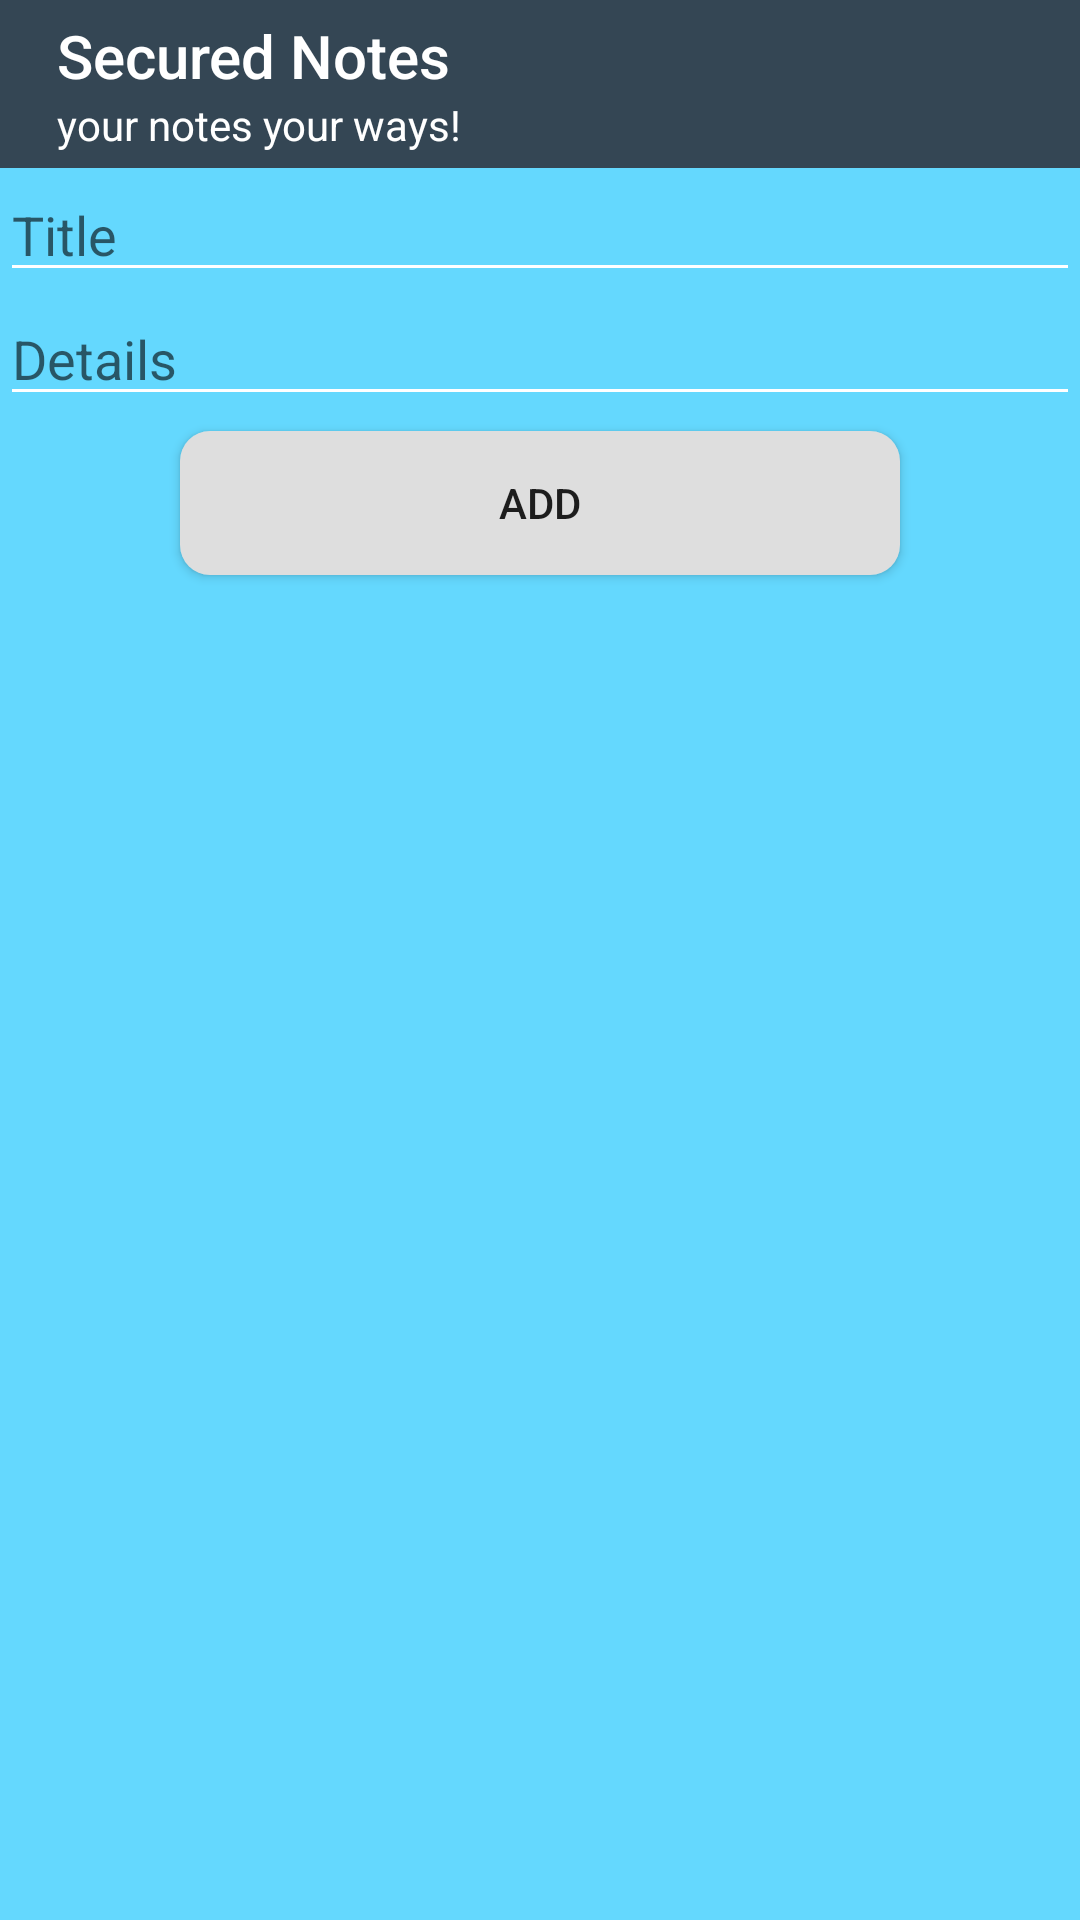

Layout XML and referenced resources for this Android screen:
<!-- AndroidManifest.xml: application theme AppTheme -->
<!-- res/layout/activity_add_task.xml -->
<?xml version="1.0" encoding="utf-8"?>
<LinearLayout xmlns:android="http://schemas.android.com/apk/res/android"
    xmlns:tools="http://schemas.android.com/tools"
    android:layout_width="match_parent"
    android:background="#64D8FE"
    android:layout_height="match_parent"
    android:orientation="vertical"
    tools:context="oop_project.loginwithsqlite.AddTaskActivity">

    <include
        android:id="@+id/add_task_toolbar"
        layout="@layout/toolbar"
        android:layout_width="match_parent"
        android:layout_height="wrap_content" />

    <EditText

        android:id="@+id/taskNameEditText"
        android:layout_width="match_parent"
        android:layout_height="wrap_content"
        android:ems="10"
        android:hint="Title"
        android:inputType="textPersonName" />

    <EditText

        android:id="@+id/taskDetailsEditText"
        android:layout_width="match_parent"
        android:layout_height="wrap_content"
        android:ems="10"
        android:hint="Details"
        android:inputType="textMultiLine" />

    <Button
        android:layout_marginTop="5dp"
        android:backgroundTint="#dedede"
        android:layout_gravity="center"
        android:background="@drawable/roundcorner"
        android:id="@+id/add_btn"
        android:layout_width="240dp"
        android:layout_height="wrap_content"
        android:onClick="saveTask"
        android:text="Add" />

</LinearLayout>
<!-- res/layout/toolbar.xml (included above) -->
<?xml version="1.0" encoding="utf-8"?>
<android.support.v7.widget.Toolbar xmlns:android="http://schemas.android.com/apk/res/android"
    android:layout_width="match_parent"
    android:layout_height="wrap_content"
    android:background="@color/colorPrimary"
    android:elevation="0dp"
    android:titleTextColor="@color/tab_div_Color">

    <LinearLayout
        android:layout_width="match_parent"
        android:layout_height="match_parent"

        android:orientation="vertical"
        android:padding="3dp">

        <TextView
            android:id="@+id/default_toolbar_title"
            android:layout_width="match_parent"
            android:layout_height="wrap_content"

            android:text="Secured Notes"
            android:textAppearance="@style/TextAppearance.AppCompat.Title"
            android:textColor="#ffff" />

        <TextView
            android:id="@+id/default_toolbar_desc"
            android:layout_width="wrap_content"
            android:layout_height="wrap_content"
            android:gravity="center"
            android:text="your notes your ways!"
            android:textAppearance="@style/TextAppearance.AppCompat"
            android:textColor="#ffff" />

    </LinearLayout>


</android.support.v7.widget.Toolbar>
<!-- resources referenced by this layout -->
<resources>
  <color name="colorPrimary">#344654</color>
  <color name="tab_div_Color">#FFFF</color>
  <!-- drawable roundcorner (drawable) -->
  <?xml version="1.0" encoding="utf-8"?>
  <shape xmlns:android="http://schemas.android.com/apk/res/android">
      <solid android:color="#FBFBFB" />
      <corners android:radius="10dp" />
  </shape>
  <style name="AppTheme" parent="Theme.AppCompat.Light.NoActionBar">
          
          <item name="colorPrimary">@color/colorPrimary</item>
          <item name="android:textColorSecondary">#ffff</item>
          <item name="colorPrimaryDark">@color/colorPrimaryDark</item>
          <item name="colorAccent">@color/colorAccent</item>
      </style>
  <color name="colorPrimaryDark">#344654</color>
  <color name="colorAccent">#FF4081</color>
</resources>
